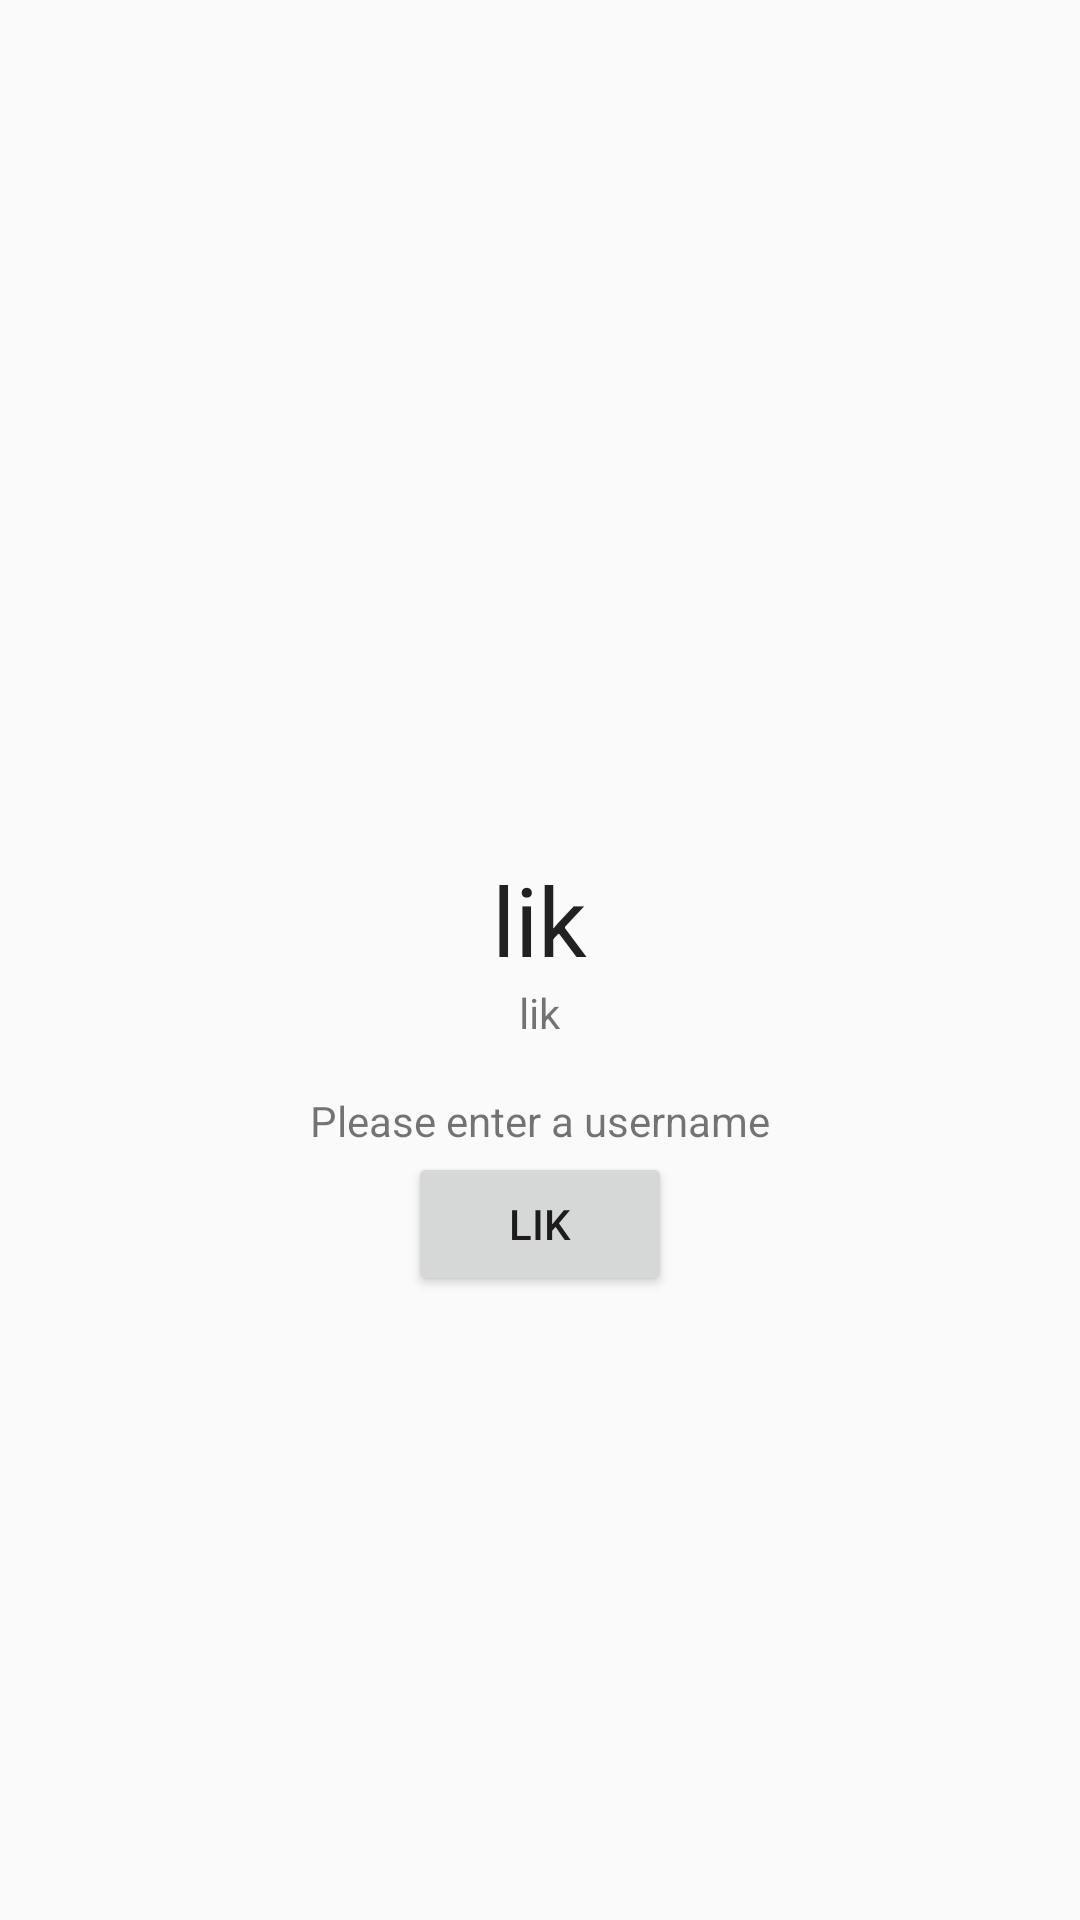

Android layout source for this screen:
<!-- AndroidManifest.xml: application theme AppTheme -->
<!-- res/layout/activity_main.xml -->
<?xml version="1.0" encoding="utf-8"?>
<LinearLayout xmlns:android="http://schemas.android.com/apk/res/android"
    android:layout_width="match_parent"
    android:layout_height="wrap_content"
    android:gravity="center|center_horizontal"
    android:orientation="vertical">

    <TextView
        android:id="@+id/enterUsernameTextView"
        android:layout_width="wrap_content"
        android:layout_height="wrap_content"
        android:layout_marginTop="77dp"
        android:text="lik"
        android:textAppearance="?android:attr/textAppearanceLarge"
        android:textSize="32sp"
        android:typeface="sans" />

    <TextView
        android:id="@+id/appDescription"
        android:layout_width="wrap_content"
        android:layout_height="wrap_content"
        android:text="lik"
        android:textAppearance="?android:attr/textAppearanceSmall" />

    <TextView
        android:id="@+id/pleaseChooseTextView"
        android:layout_width="wrap_content"
        android:layout_height="wrap_content"
        android:layout_marginTop="17dp"
        android:text="Please enter a username"
        android:textAppearance="?android:attr/textAppearanceSmall" />

    <Button
        android:id="@+id/specifyUsernameButton"
        android:layout_width="wrap_content"
        android:layout_height="wrap_content"
        android:layout_marginTop="1dp"
        android:text="lik" />

</LinearLayout>
<!-- resources referenced by this layout -->
<resources>
  <style name="AppTheme" parent="Theme.AppCompat.Light.NoActionBar">
          
          <item name="colorPrimary">@color/colorPrimary</item>
          <item name="colorPrimaryDark">@color/colorPrimaryDark</item>
          <item name="colorAccent">@color/colorAccent</item>
      </style>
  <color name="colorPrimary">#008577</color>
  <color name="colorPrimaryDark">#00574B</color>
  <color name="colorAccent">#D81B60</color>
</resources>
